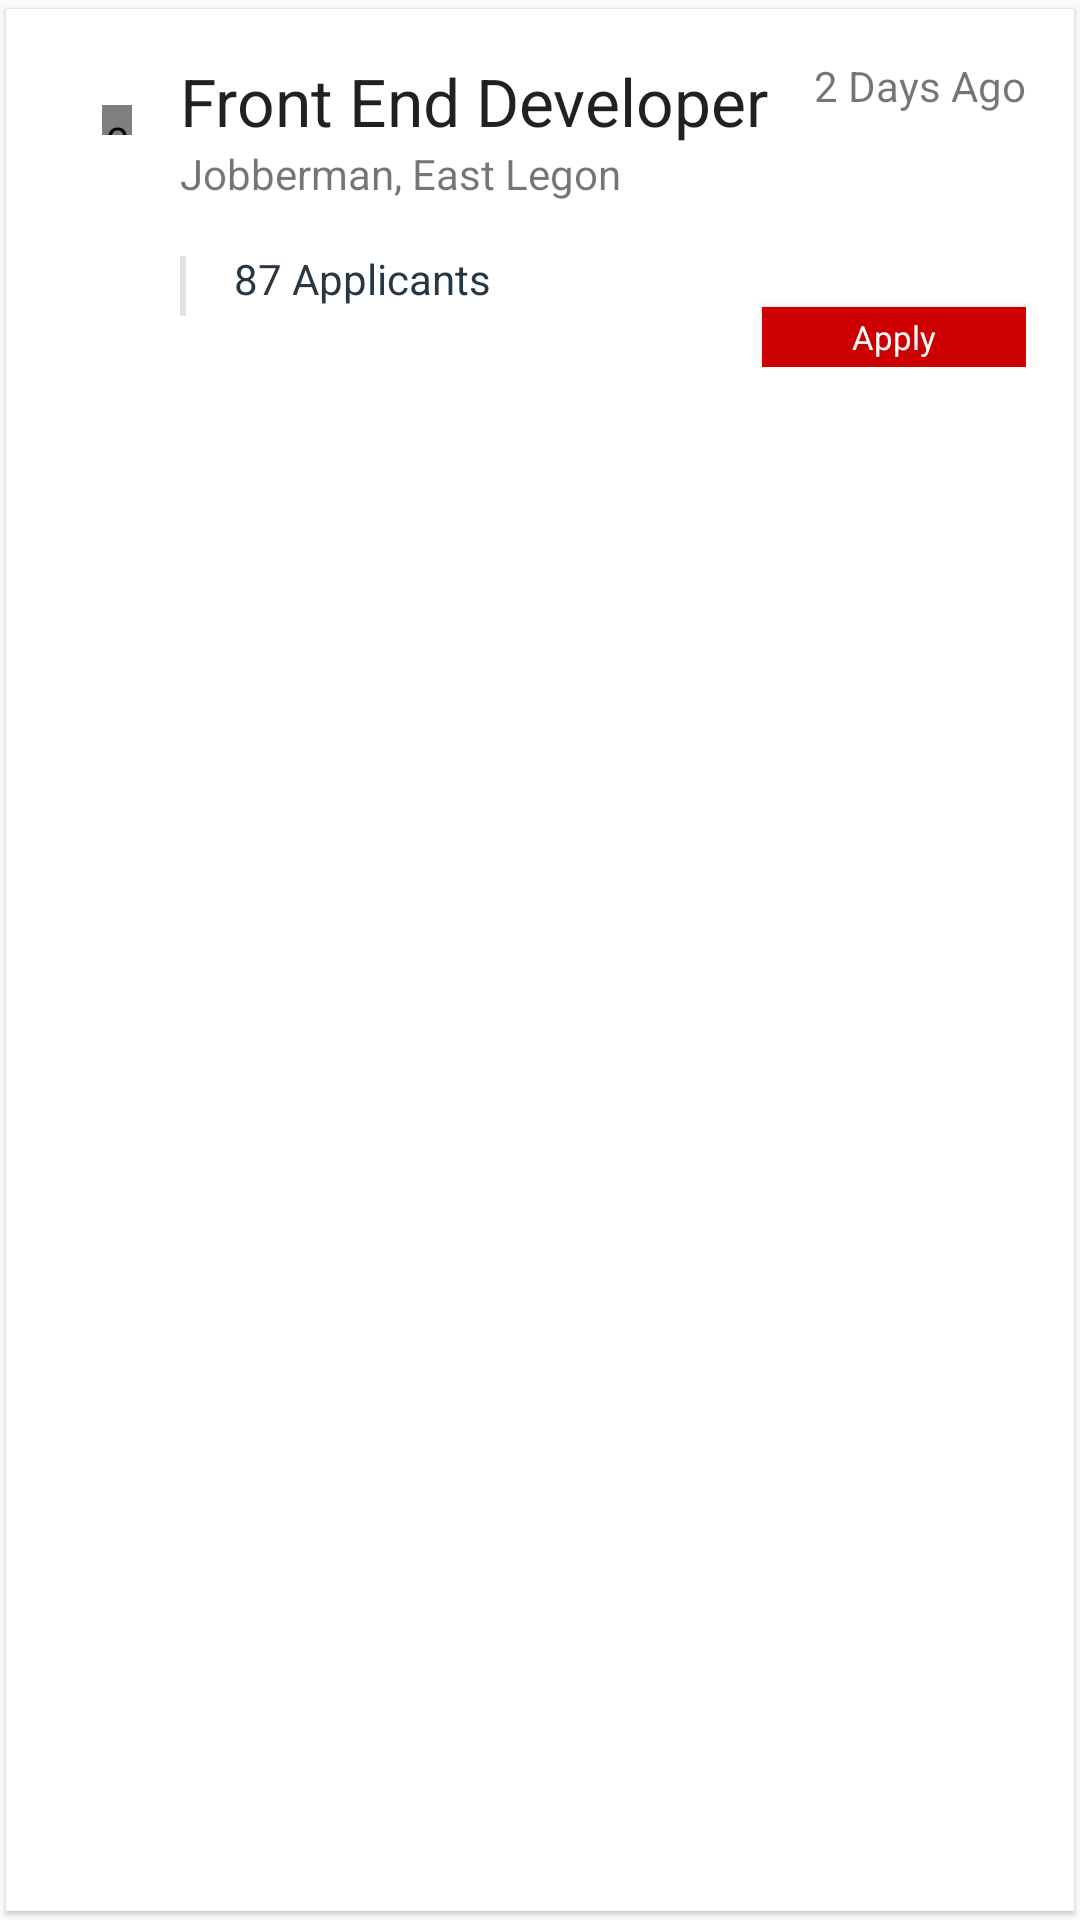

Layout XML and referenced resources for this Android screen:
<!-- AndroidManifest.xml: application theme AppTheme -->
<!-- res/layout/job_item.xml -->
<?xml version="1.0" encoding="utf-8"?>
<android.support.v7.widget.CardView xmlns:android="http://schemas.android.com/apk/res/android"
    android:id="@+id/cardView"
    style="@style/BaseCardViewStyle"
    android:layout_width="match_parent"
    android:layout_height="wrap_content">

    <RelativeLayout xmlns:android="http://schemas.android.com/apk/res/android"
        android:layout_width="match_parent"
        android:layout_height="wrap_content"
        android:orientation="vertical"
        android:padding="@dimen/activity_margin">

        <com.makeramen.roundedimageview.RoundedImageView xmlns:app="http://schemas.android.com/apk/res-auto"
            android:id="@+id/imageView"
            android:layout_width="@dimen/small_dot"
            android:layout_height="@dimen/small_dot"
            android:layout_margin="@dimen/activity_margin"
            android:background="@color/grey"
            android:scaleType="centerCrop"
            android:src="@color/colorPrimaryDark"
            app:riv_border_color="@color/colorWhite"
            app:riv_border_width="0dip"
            app:riv_corner_radius="@dimen/small_dot"
            app:riv_mutate_background="true"
            app:riv_oval="true" />

        <RelativeLayout
            android:layout_width="match_parent"
            android:layout_height="wrap_content"
            android:layout_toEndOf="@+id/imageView"
            android:layout_toRightOf="@+id/imageView">

            <TextView
                android:id="@+id/textViewName"
                android:layout_toLeftOf="@+id/textViewTime"
                android:layout_width="match_parent"
                android:layout_height="wrap_content"
                android:maxLines="1"
                android:text="Front End Developer"
                android:textAppearance="@style/TextAppearance.AppCompat.Large" />

            <TextView
                android:id="@+id/textViewTime"
                android:layout_alignParentRight="true"
                android:layout_alignParentEnd="true"
                android:layout_width="wrap_content"
                android:layout_height="wrap_content"
                android:maxLines="1"
                android:text="2 Days Ago"
                android:textAppearance="@style/TextAppearance.AppCompat.Small" />

            <TextView
                android:id="@+id/textViewMore"
                android:layout_width="match_parent"
                android:layout_height="wrap_content"
                android:layout_below="@+id/textViewName"
                android:layout_marginBottom="@dimen/activity_margin"
                android:maxLines="1"
                android:text="Jobberman, East Legon"
                android:textAppearance="@style/TextAppearance.AppCompat.Small" />

            <View
                android:id="@+id/viewSideBar"
                android:layout_width="2dp"
                android:layout_height="20dp"
                android:layout_below="@+id/textViewMore"
                android:layout_marginTop="2dp"
                android:background="@color/grey" />

            <TextView
                android:id="@+id/textViewApplicants"
                android:layout_width="match_parent"
                android:layout_height="wrap_content"
                android:layout_below="@+id/textViewMore"
                android:layout_marginLeft="@dimen/activity_margin"
                android:layout_marginStart="@dimen/activity_margin"
                android:layout_toEndOf="@+id/viewSideBar"
                android:layout_toRightOf="@+id/viewSideBar"
                android:maxLines="1"
                android:textColor="@color/colorPrimary"
                android:text="87 Applicants"
                android:textAppearance="@style/TextAppearance.AppCompat.Medium"
                android:textSize="14sp" />


            <Button
                android:id="@+id/buttonApply"
                android:layout_width="wrap_content"
                android:layout_height="20dp"
                android:layout_alignParentEnd="true"
                android:layout_alignParentRight="true"
                android:layout_below="@+id/textViewApplicants"
                android:background="@color/colorRed"
                android:gravity="center"
                android:text="Apply"
                android:textAppearance="@style/TextAppearance.AppCompat.Medium"
                android:textColor="@color/colorWhite"
                android:textSize="11sp" />

        </RelativeLayout>


    </RelativeLayout>


</android.support.v7.widget.CardView>
<!-- resources referenced by this layout -->
<resources>
  <color name="colorPrimary">#273744</color>
  <color name="colorPrimaryDark">#1F2C35</color>
  <color name="colorRed">#CC0000</color>
  <color name="colorWhite">#FFFFFF</color>
  <color name="grey">#E2E2E2</color>
  <dimen name="activity_margin">16dp</dimen>
  <dimen name="small_dot">10dp</dimen>
  <style name="BaseCardViewStyle" parent="Theme.AppCompat.Light">
          <item name="cardCornerRadius">0dp</item>
          <item name="cardElevation">@dimen/card_elevation</item>
          <item name="contentPadding">0dp</item>
          <item name="android:layout_marginTop">0dp</item>
          <item name="android:layout_marginLeft">@dimen/negative_item_margin</item>
          <item name="android:layout_marginRight">@dimen/negative_item_margin</item>
          <item name="android:layout_marginBottom">0dp</item>
          <item name="android:padding">0dp</item>
          <item name="cardBackgroundColor">@color/colorWhite</item>
          <item name="cardPreventCornerOverlap">false</item>
          <item name="cardUseCompatPadding">true</item>
      </style>
  <style name="AppTheme" parent="Theme.AppCompat.Light.NoActionBar">
          
          <item name="colorPrimary">@color/colorPrimary</item>
          <item name="colorPrimaryDark">@color/colorPrimaryDark</item>
          <item name="colorAccent">@color/colorAccent</item>
          <item name="colorControlNormal">@color/colorWhite</item>
          <item name="colorControlActivated">@color/ediTextLineColor</item>
          <item name="colorControlHighlight">@color/ediTextLineColor</item>
      </style>
  <dimen name="card_elevation">1dp</dimen>
  <dimen name="negative_item_margin">-4dp</dimen>
  <color name="colorAccent">#FF4081</color>
  <color name="ediTextLineColor">#979797</color>
</resources>
